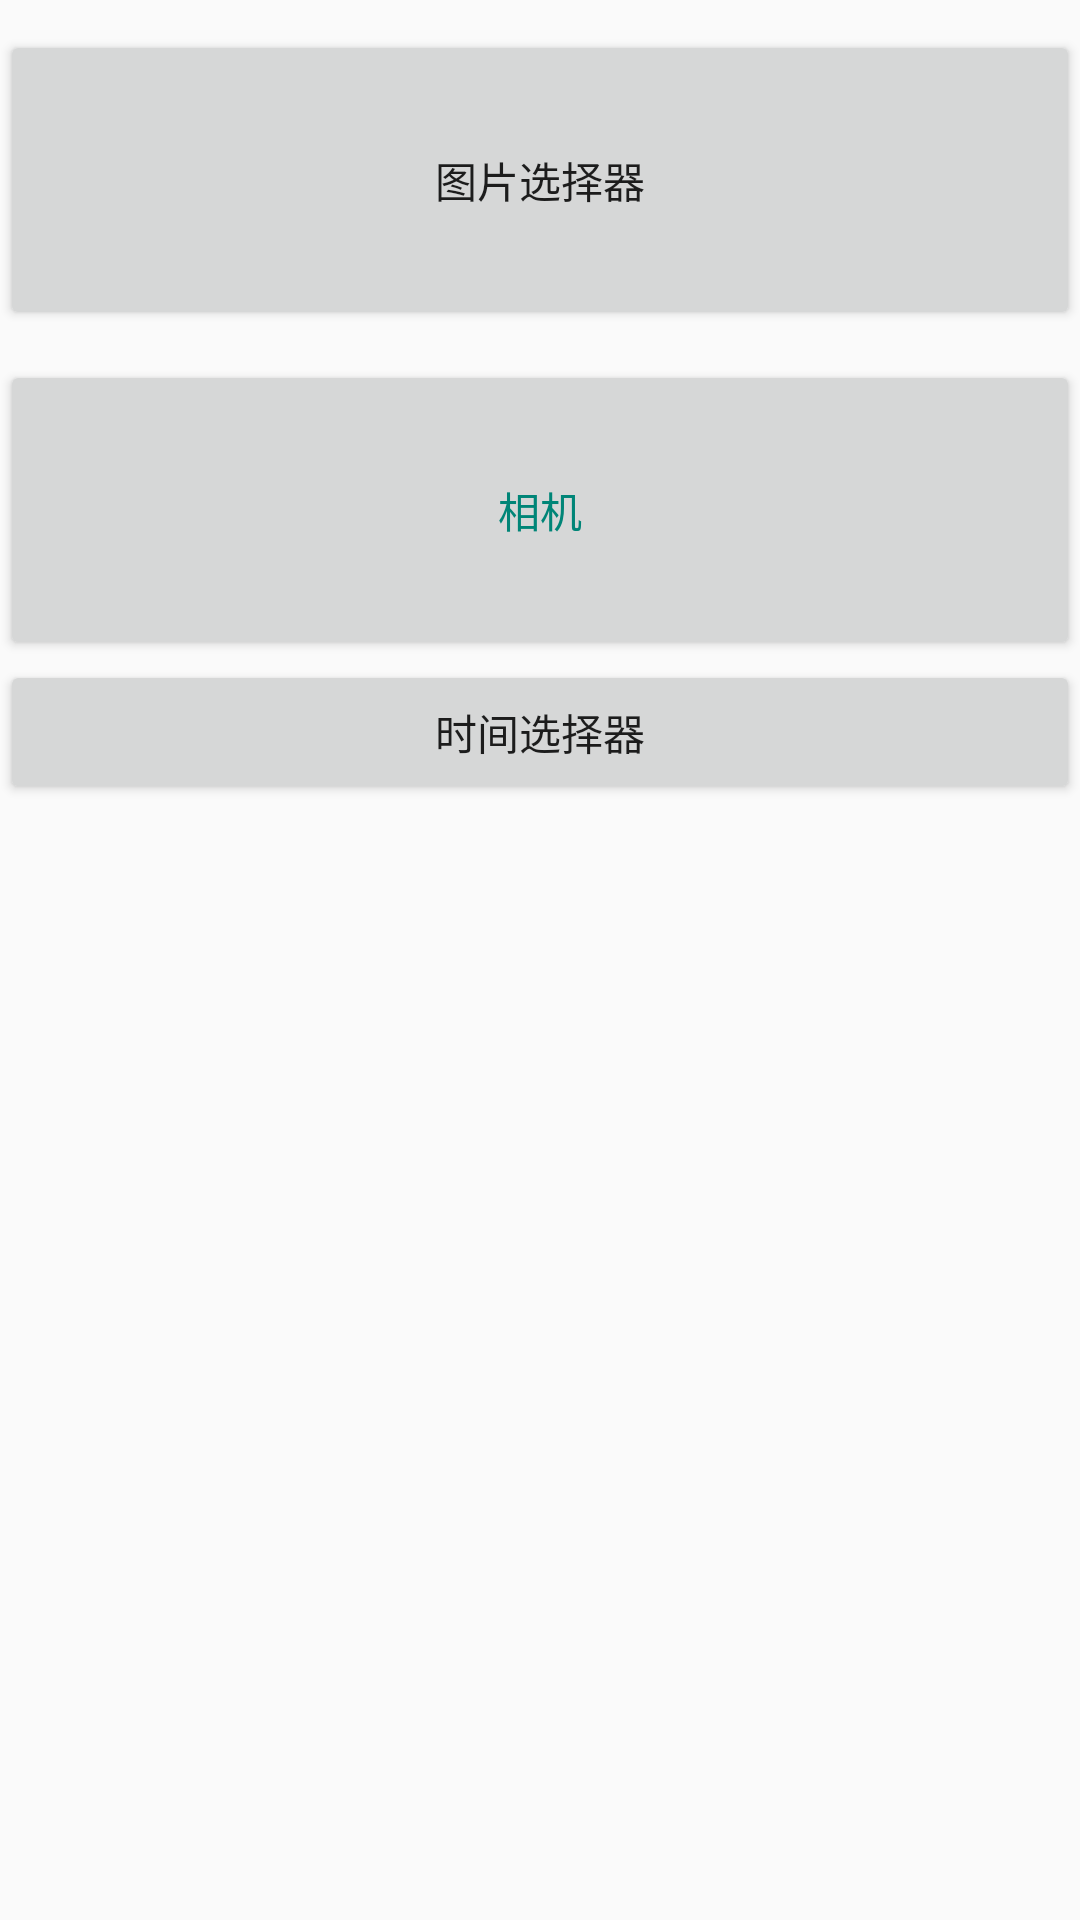

This screen was rendered from an Android layout file. Write that file and the resources it references.
<!-- AndroidManifest.xml: application theme AppTheme -->
<!-- res/layout/ac_layout_simple_picture.xml -->
<?xml version="1.0" encoding="utf-8"?>
<LinearLayout xmlns:android="http://schemas.android.com/apk/res/android"
    android:orientation="vertical" android:layout_width="match_parent"
    android:layout_height="match_parent">

    <Button
        android:id="@+id/bt_pic"
        android:layout_width="match_parent"
        android:layout_height="100dp"
        android:layout_marginTop="10dp"
        android:text="图片选择器"
        />
    <Button
        android:id="@+id/bt_camera"
        android:layout_width="match_parent"
        android:layout_height="100dp"
        android:layout_marginTop="10dp"
        android:text="相机"
        android:textColor="@color/colorPrimary"
        />

    <Button
        android:id="@+id/bt_timer_picker"
        android:layout_width="match_parent"
        android:layout_height="wrap_content"
        android:text="时间选择器"/>


    <ImageView
        android:id="@+id/iv_selected"
        android:layout_width="250dp"
        android:layout_height="100dp"
        android:layout_gravity="center_horizontal"
        android:scaleType="centerCrop"/>
</LinearLayout>
<!-- resources referenced by this layout -->
<resources>
  <color name="colorPrimary">#008577</color>
  <style name="AppTheme" parent="Theme.AppCompat.Light.DarkActionBar">
          
          <item name="colorPrimary">@color/colorPrimary</item>
          <item name="colorPrimaryDark">@color/colorPrimaryDark</item>
          <item name="colorAccent">@color/colorAccent</item>
      </style>
  <color name="colorPrimaryDark">#00574B</color>
  <color name="colorAccent">#D81B60</color>
</resources>
